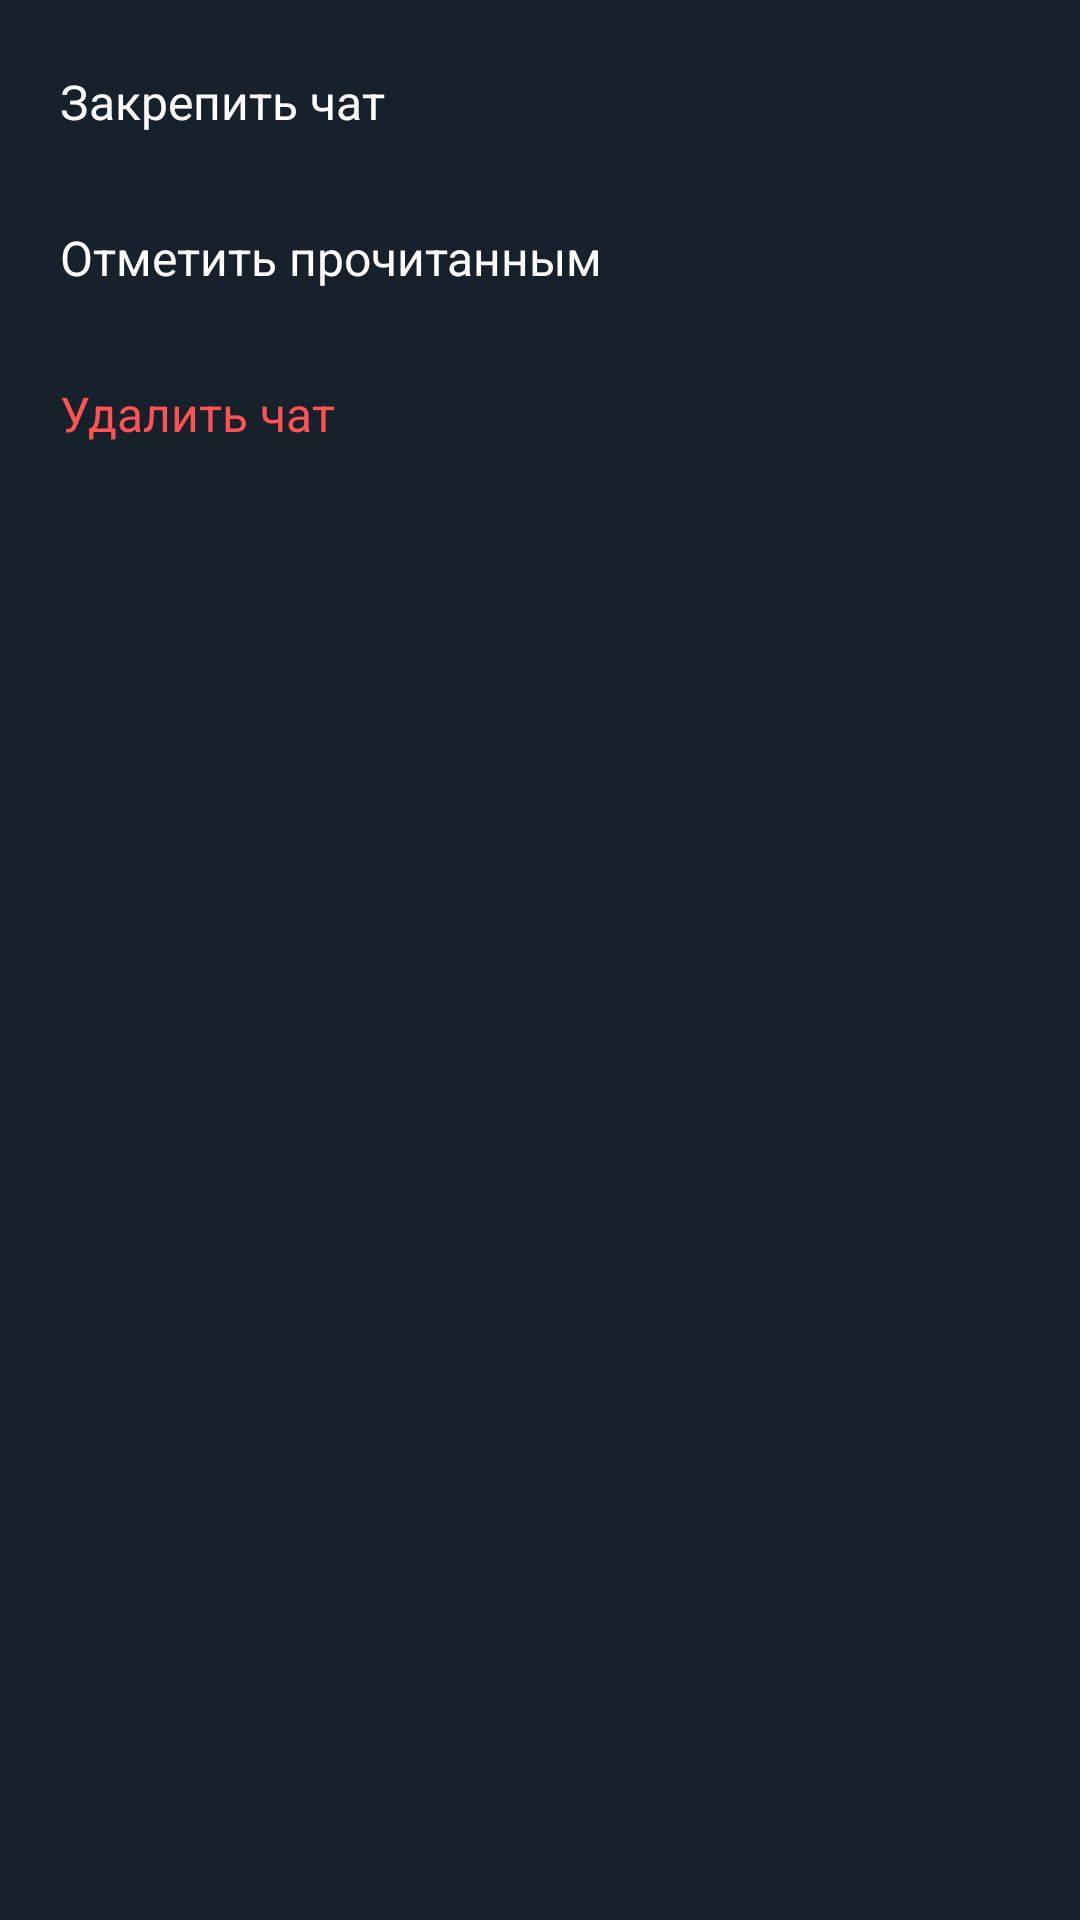

Produce the Android XML layout that renders to this screen, including the resource entries it uses.
<!-- AndroidManifest.xml: application theme Theme.Almanac -->
<!-- res/layout/dialog_chat_context.xml -->
<?xml version="1.0" encoding="utf-8"?>
<LinearLayout xmlns:android="http://schemas.android.com/apk/res/android"
    android:layout_width="match_parent"
    android:layout_height="wrap_content"
    android:background="#17212B"
    android:orientation="vertical"
    android:paddingTop="8dp"
    android:paddingBottom="8dp">

    <TextView
        android:id="@+id/ctxPin"
        android:layout_width="match_parent"
        android:layout_height="52dp"
        android:gravity="center_vertical"
        android:paddingStart="20dp"
        android:paddingEnd="20dp"
        android:text="Закрепить чат"
        android:textColor="#FFFFFF"
        android:textSize="16sp"
        android:background="?android:attr/selectableItemBackground"
        android:clickable="true" android:focusable="true" />

    <TextView
        android:id="@+id/ctxMarkRead"
        android:layout_width="match_parent"
        android:layout_height="52dp"
        android:gravity="center_vertical"
        android:paddingStart="20dp"
        android:paddingEnd="20dp"
        android:text="Отметить прочитанным"
        android:textColor="#FFFFFF"
        android:textSize="16sp"
        android:background="?android:attr/selectableItemBackground"
        android:clickable="true" android:focusable="true" />

    <TextView
        android:id="@+id/ctxDelete"
        android:layout_width="match_parent"
        android:layout_height="52dp"
        android:gravity="center_vertical"
        android:paddingStart="20dp"
        android:paddingEnd="20dp"
        android:text="Удалить чат"
        android:textColor="#FF5252"
        android:textSize="16sp"
        android:background="?android:attr/selectableItemBackground"
        android:clickable="true" android:focusable="true" />

</LinearLayout>
<!-- resources referenced by this layout -->
<resources>
  <style name="Theme.Almanac" parent="Theme.AppCompat">
          <item name="colorPrimary">#1E1E1E</item>
          <item name="colorPrimaryDark">#121212</item>
          <item name="colorAccent">#5288C1</item>
          <item name="android:windowBackground">#121212</item>
      </style>
</resources>
